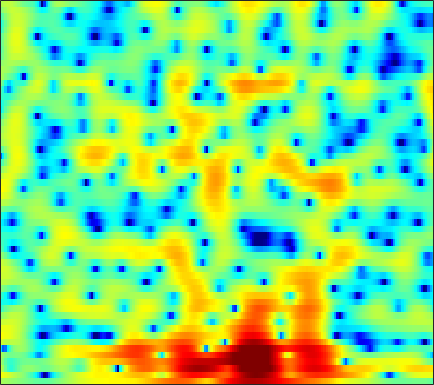

Data behind this chart, as committed beside it:
1.5567, 1.433, 1.2606, 1.1009, 0.99457, 0.82943, 0.64457, 0.50466, 0.31202, 0.11423, -0.093371, -0.24446, -0.45216, -0.67186, -0.8217, -1.0199, -1.2053, -1.3225, -1.4197, -1.4458, -1.4091, -1.3439, -1.2071, -1.0144
4.882, 4.544, 4.077, 3.603, 3.251, 2.79, 2.328, 1.977, 1.492, 0.9742, 0.3977, -0.09211, -0.8468, -1.762, -2.585, -3.924, -5.655, -7.328, -10.34, -14.94, -20.84, -18.02, -12.21, -8.462
2.69, 1.176, -0.9707, -2.92, -3.824, -3.852, -2.962, -2.138, -1.135, -0.3483, 0.2013, 0.4657, 0.6369, 0.6264, 0.5313, 0.3058, -0.008705, -0.2748, -0.6051, -0.8396, -0.8957, -0.7917, -0.503, -0.08562
1.459, 0.07708, -1.622, -2.86, -3.305, -3.244, -2.729, -2.226, -1.62, -1.148, -0.819, -0.6722, -0.5957, -0.6373, -0.7025, -0.7883, -0.8408, -0.8444, -0.7534, -0.5655, -0.2647, 0.02015, 0.4586, 0.9158
1.923, 1, 0.103, -0.398, -0.5395, -0.5267, -0.3967, -0.2977, -0.2488, -0.368, -0.6746, -1.05, -1.823, -2.942, -4.045, -5.918, -8.28, -10.09, -10.89, -8.875, -6.093, -4.237, -2.164, -0.4783
-6.469, -12.57, -11.23, -5.591, -3.147, -1.084, 0.171, 0.7603, 1.168, 1.224, 1.002, 0.6564, -0.05934, -1.024, -1.875, -3.128, -4.34, -5.048, -5.408, -4.886, -3.804, -2.827, -1.486, -0.2091
3.527, 3.056, 2.646, 2.463, 2.424, 2.419, 2.362, 2.262, 2.018, 1.602, 1.036, 0.5106, -0.3172, -1.276, -2.058, -3.13, -4.154, -4.829, -5.525, -5.859, -5.795, -5.476, -4.808, -3.968
5.068, 4.903, 4.67, 4.411, 4.199, 3.877, 3.479, 3.118, 2.541, 1.83, 0.9543, 0.1781, -1.033, -2.496, -3.809, -5.916, -8.606, -11.25, -16.48, -25.66, -20.2, -15.51, -11.85, -9.617
4.323, 4.393, 4.41, 4.336, 4.22, 3.98, 3.637, 3.31, 2.775, 2.119, 1.317, 0.6222, -0.4191, -1.614, -2.607, -4.044, -5.548, -6.656, -7.957, -8.832, -9.12, -9.024, -8.72, -8.442
2.83, 3.067, 3.301, 3.438, 3.471, 3.421, 3.268, 3.069, 2.696, 2.213, 1.612, 1.09, 0.302, -0.5501, -1.215, -2.11, -2.943, -3.491, -4.101, -4.531, -4.791, -4.893, -4.968, -5.055
0.6077, 1.09, 1.655, 2.107, 2.356, 2.564, 2.636, 2.594, 2.408, 2.074, 1.583, 1.096, 0.2885, -0.6872, -1.534, -2.779, -4.036, -4.85, -5.517, -5.501, -4.903, -4.26, -3.353, -2.491
-3.355, -2.216, -1.131, -0.3906, 0.02088, 0.4324, 0.739, 0.9167, 1.064, 1.069, 0.8896, 0.599, -0.06464, -1.117, -2.228, -4.312, -7.55, -11.42, -22.44, -14.88, -8.162, -5.261, -2.587, -0.6956
-4.914, -4.649, -4.691, -5.137, -5.576, -5.894, -5.527, -4.766, -3.468, -2.28, -1.392, -0.9592, -0.6754, -0.7407, -0.9671, -1.45, -2.027, -2.394, -2.593, -2.293, -1.563, -0.8519, 0.1687, 1.155
-2.951, -3.741, -5.293, -7.757, -10.62, -16.5, -15.67, -10.88, -6.656, -3.969, -2.176, -1.227, -0.3423, 0.1975, 0.4375, 0.5966, 0.6459, 0.6476, 0.6484, 0.6805, 0.766, 0.88, 1.087, 1.371
0.4162, -0.002944, -0.6614, -1.352, -1.815, -2.196, -2.178, -1.87, -1.222, -0.5029, 0.1755, 0.6075, 1.047, 1.346, 1.473, 1.509, 1.417, 1.262, 0.9514, 0.5173, -0.02322, -0.4773, -1.111, -1.634
2.446, 2.362, 2.189, 1.981, 1.822, 1.627, 1.482, 1.402, 1.339, 1.322, 1.312, 1.3, 1.268, 1.2, 1.116, 0.9465, 0.6736, 0.3741, -0.1995, -1.039, -2.258, -3.537, -5.959, -9.796
3.144, 3.166, 3.089, 2.907, 2.716, 2.394, 2.011, 1.68, 1.192, 0.68, 0.1605, -0.208, -0.6179, -0.9052, -1.02, -1.052, -1.033, -1.039, -1.159, -1.484, -2.075, -2.714, -3.784, -4.968
3.462, 3.416, 3.22, 2.879, 2.543, 1.982, 1.3, 0.697, -0.2763, -1.481, -2.94, -4.206, -5.899, -6.987, -6.862, -5.599, -3.97, -2.871, -1.709, -0.9006, -0.408, -0.2019, -0.08385, -0.08861
3.011, 2.728, 2.213, 1.584, 1.048, 0.314, -0.4642, -1.075, -2.014, -3.243, -4.962, -6.788, -10.31, -14.52, -13.55, -8.63, -4.945, -2.962, -1.006, 0.3778, 1.345, 1.852, 2.276, 2.471
0.9437, 0.2351, -0.9967, -2.491, -3.672, -5.003, -5.65, -5.57, -5.069, -4.526, -4.194, -4.068, -3.919, -3.571, -3.106, -2.209, -1.103, -0.2505, 0.8188, 1.75, 2.509, 2.953, 3.359, 3.551
-1.604, -2.553, -4.393, -7.183, -10.35, -18.11, -21.67, -13.77, -8.919, -6.16, -4.402, -3.457, -2.534, -1.839, -1.387, -0.8456, -0.309, 0.1009, 0.6723, 1.275, 1.886, 2.324, 2.861, 3.269
-2.595, -3.005, -3.782, -4.719, -5.417, -6.08, -6.186, -5.813, -4.916, -3.931, -3.067, -2.549, -2.051, -1.82, -1.791, -1.927, -2.199, -2.396, -2.465, -2.083, -1.209, -0.3433, 0.8905, 2.007
-3.074, -3.052, -3.152, -3.327, -3.426, -3.455, -3.274, -3.057, -2.637, -2.192, -1.786, -1.587, -1.522, -1.766, -2.236, -3.371, -5.356, -7.755, -13.25, -16.13, -8.552, -4.82, -1.491, 0.804
-4.57, -4.652, -4.973, -5.403, -5.669, -5.737, -5.348, -4.774, -3.852, -2.897, -2.083, -1.618, -1.258, -1.206, -1.399, -1.981, -2.892, -3.708, -4.587, -4.508, -3.234, -1.885, -0.0895, 1.445
-5.733, -6.359, -7.871, -10.4, -13.3, -17.54, -14.5, -10.75, -7.131, -4.645, -2.897, -1.927, -0.9847, -0.3848, -0.0997, 0.1134, 0.2058, 0.248, 0.3446, 0.5605, 0.9244, 1.27, 1.777, 2.284
-3.896, -4.432, -5.558, -7.044, -8.234, -9.145, -8.405, -7.027, -5.015, -3.227, -1.795, -0.9378, -0.02616, 0.6555, 1.043, 1.425, 1.68, 1.812, 1.93, 1.991, 2.015, 2.008, 1.957, 1.87
-0.4387, -0.6585, -1.03, -1.424, -1.663, -1.811, -1.744, -1.524, -1.076, -0.5381, 0.01714, 0.4279, 0.9141, 1.341, 1.603, 1.867, 2.028, 2.077, 2.041, 1.88, 1.577, 1.256, 0.7002, -0.01421
2.442, 2.283, 2.015, 1.684, 1.423, 1.073, 0.7686, 0.5668, 0.3792, 0.2818, 0.3124, 0.4118, 0.6325, 0.895, 1.094, 1.32, 1.463, 1.486, 1.378, 1.088, 0.5766, 0.01635, -1.009, -2.444
4.419, 4.227, 3.85, 3.336, 2.845, 2.042, 1.116, 0.334, -0.7251, -1.63, -2.133, -2.165, -1.772, -1.149, -0.6573, -0.09822, 0.3016, 0.4701, 0.5116, 0.3421, -0.04663, -0.513, -1.377, -2.58
5.357, 5.204, 4.813, 4.187, 3.529, 2.309, 0.6234, -1.06, -4.136, -8.662, -13.77, -11.99, -7.421, -4.519, -3.109, -1.901, -1.231, -0.9519, -0.7902, -0.7783, -0.8696, -0.9897, -1.224, -1.547
4.737, 4.845, 4.797, 4.465, 4.008, 3.104, 1.754, 0.4669, -1.675, -4.016, -5.623, -5.732, -4.775, -3.756, -3.254, -2.995, -3.166, -3.47, -3.917, -4.174, -4.068, -3.74, -3.179, -2.61
2.66, 3.304, 3.899, 4.189, 4.21, 4.011, 3.549, 3.059, 2.286, 1.46, 0.653, 0.08195, -0.6356, -1.44, -2.224, -3.641, -5.634, -7.738, -11.66, -15.72, -13.35, -10.32, -7.404, -5.51
0.1537, 1.201, 2.345, 3.233, 3.719, 4.116, 4.271, 4.212, 3.942, 3.457, 2.791, 2.171, 1.175, -0.0416, -1.128, -2.845, -4.94, -6.768, -9.323, -11.09, -10.72, -9.404, -7.786, -6.599
-3.027, -1.707, 0.1338, 1.753, 2.763, 3.736, 4.346, 4.562, 4.559, 4.246, 3.652, 3.052, 2.001, 0.7385, -0.3147, -1.832, -3.369, -4.402, -5.498, -6.172, -6.378, -6.31, -6.011, -5.827
-11.74, -6.161, -1.861, 0.892, 2.333, 3.713, 4.525, 4.854, 4.935, 4.654, 4.002, 3.288, 2.033, 0.4436, -0.9704, -3.108, -5.37, -6.949, -8.367, -8.478, -7.712, -7.032, -6.121, -5.419
-2.054, -1.016, 0.5904, 2.083, 3.002, 3.901, 4.465, 4.654, 4.609, 4.214, 3.472, 2.655, 1.245, -0.6421, -2.422, -5.46, -9.861, -14.93, -30.01, -17.11, -11.85, -9.611, -7.746, -6.471
1.458, 1.842, 2.462, 3.072, 3.484, 3.894, 4.122, 4.134, 3.93, 3.452, 2.716, 1.974, 0.7386, -0.7932, -2.135, -4.132, -6.184, -7.613, -8.986, -9.42, -9.258, -8.998, -8.631, -8.304
1.858, 2.307, 2.873, 3.366, 3.657, 3.943, 4.032, 3.979, 3.72, 3.253, 2.555, 1.911, 0.8696, -0.3131, -1.278, -2.603, -3.915, -4.851, -5.984, -7.018, -8.006, -8.847, -10.13, -11.74
1.02, 1.765, 2.608, 3.29, 3.683, 4.027, 4.162, 4.125, 3.878, 3.408, 2.701, 2.036, 0.9822, -0.2115, -1.15, -2.417, -3.622, -4.436, -5.402, -6.333, -7.331, -8.234, -9.914, -12.4
-0.3183, 0.7322, 1.926, 2.897, 3.474, 3.984, 4.259, 4.291, 4.084, 3.579, 2.793, 1.984, 0.6299, -1.051, -2.492, -4.528, -6.257, -7.035, -7.225, -6.842, -6.454, -6.257, -6.263, -6.381
-2.518, -1.097, 0.5719, 1.901, 2.668, 3.44, 3.899, 4.035, 3.951, 3.53, 2.771, 1.915, 0.3661, -1.836, -4.081, -8.449, -17.3, -30.62, -12.86, -8.06, -5.528, -4.331, -3.233, -2.51
-5.719, -3.606, -1.496, 0.06007, 0.953, 1.884, 2.487, 2.763, 2.9, 2.778, 2.337, 1.827, 0.8704, -0.4045, -1.541, -3.16, -4.454, -4.884, -4.556, -3.648, -2.63, -1.955, -1.207, -0.6409
-4.883, -3.848, -2.641, -1.627, -0.9227, -0.1544, 0.5204, 0.9391, 1.35, 1.59, 1.641, 1.577, 1.328, 0.9661, 0.6307, 0.1851, -0.1962, -0.4047, -0.5413, -0.555, -0.5102, -0.4346, -0.3349, -0.213
-3.087, -3.348, -3.584, -3.52, -3.225, -2.505, -1.564, -0.8714, -0.04265, 0.611, 1.153, 1.437, 1.717, 1.884, 1.946, 1.942, 1.819, 1.669, 1.367, 0.9636, 0.4524, 0.01039, -0.5872, -1.065
-2.065, -4.013, -7.481, -10.92, -10.38, -6.803, -4.033, -2.555, -1.175, -0.1961, 0.5803, 1.121, 1.846, 2.502, 2.93, 3.329, 3.503, 3.448, 3.087, 2.347, 1.172, -0.09218, -2.335, -5.223
0.2931, -1.521, -4.431, -6.796, -6.929, -5.357, -3.893, -3.31, -3.199, -3.514, -3.65, -3.006, -1.357, 0.5301, 1.737, 2.945, 3.687, 3.917, 3.822, 3.217, 2.074, 0.7983, -1.586, -4.786
1.93, 1.231, 0.2965, -0.5108, -1.043, -1.637, -2.439, -3.389, -5.48, -9.528, -18.97, -16.11, -7.285, -2.978, -0.9237, 0.909, 2.003, 2.456, 2.661, 2.491, 1.998, 1.499, 0.7238, 0.05072
1.747, 1.597, 1.357, 1.036, 0.7654, 0.2797, -0.3571, -0.9486, -1.855, -2.732, -3.189, -3.021, -2.205, -1.079, -0.2777, 0.5942, 1.147, 1.379, 1.437, 1.277, 0.9402, 0.6145, 0.1585, -0.2531
0.4783, 0.8831, 1.306, 1.58, 1.703, 1.717, 1.612, 1.476, 1.243, 1.027, 0.8673, 0.8281, 0.8389, 0.9158, 0.9601, 0.9635, 0.8521, 0.6824, 0.3061, -0.2385, -0.9133, -1.489, -2.288, -3.03
-1.252, -0.1713, 0.9632, 1.801, 2.26, 2.688, 2.931, 3.008, 2.992, 2.857, 2.645, 2.427, 2.095, 1.699, 1.361, 0.8472, 0.2628, -0.2545, -1.048, -2.041, -3.278, -4.437, -6.333, -8.59
-1.972, -0.585, 0.8974, 2.042, 2.69, 3.333, 3.724, 3.86, 3.857, 3.643, 3.24, 2.815, 2.117, 1.274, 0.5887, -0.3598, -1.299, -1.97, -2.843, -3.772, -4.955, -6.133, -8.343, -11.74
-1.43, -0.2305, 1.188, 2.343, 3.051, 3.741, 4.155, 4.285, 4.207, 3.849, 3.177, 2.476, 1.235, -0.3398, -1.723, -3.695, -5.414, -6.158, -6.309, -5.96, -5.691, -5.664, -5.895, -6.268
-1.815, -0.5461, 0.9711, 2.231, 2.997, 3.753, 4.21, 4.353, 4.257, 3.822, 3.021, 2.143, 0.5246, -1.732, -4.049, -8.585, -17.69, -28.87, -12.77, -8.27, -5.921, -4.845, -3.928, -3.369
-3.791, -2.042, -0.1282, 1.398, 2.275, 3.151, 3.693, 3.886, 3.875, 3.54, 2.895, 2.192, 0.9732, -0.5762, -1.921, -3.802, -5.356, -5.899, -5.641, -4.743, -3.782, -3.166, -2.527, -2.105
-4.479, -2.643, -0.6841, 0.8096, 1.681, 2.538, 3.079, 3.292, 3.344, 3.153, 2.728, 2.281, 1.543, 0.6796, 0.001236, -0.8668, -1.576, -1.96, -2.243, -2.285, -2.167, -2.03, -1.863, -1.779
-2.463, -1.229, 0.1737, 1.271, 1.916, 2.538, 2.91, 3.045, 3.033, 2.848, 2.499, 2.146, 1.57, 0.9038, 0.3656, -0.374, -1.092, -1.563, -2.051, -2.322, -2.343, -2.233, -2.018, -1.847
0.06284, 0.8105, 1.638, 2.272, 2.6, 2.856, 2.915, 2.844, 2.618, 2.26, 1.829, 1.455, 0.8884, 0.23, -0.3597, -1.316, -2.509, -3.532, -4.859, -5.64, -5.314, -4.472, -3.124, -1.984
1.701, 2.065, 2.405, 2.57, 2.569, 2.386, 1.994, 1.558, 0.8533, 0.07097, -0.626, -1.001, -1.315, -1.568, -1.875, -2.647, -4.097, -5.96, -10.38, -23.53, -14.09, -8.052, -3.768, -1.228
